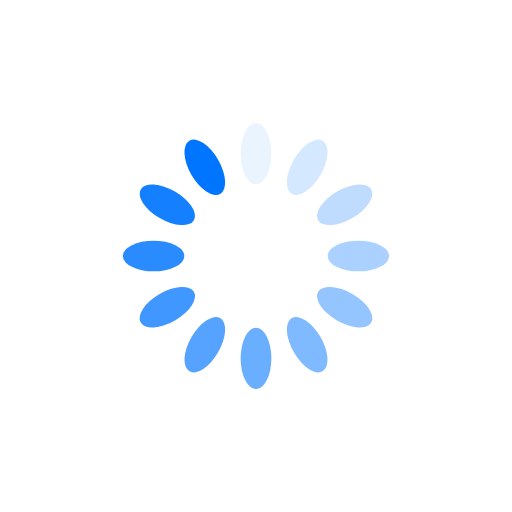
t = 0.00 s
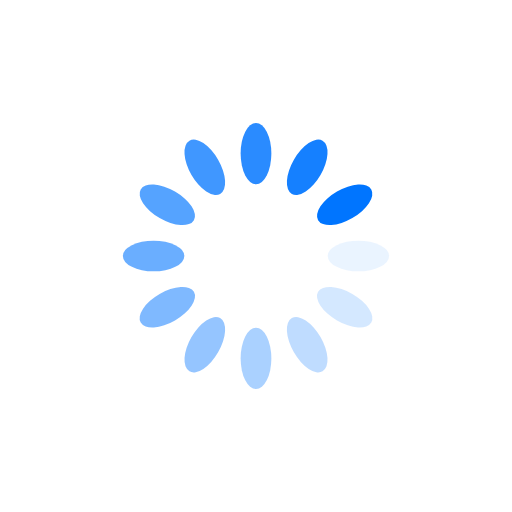
t = 0.25 s
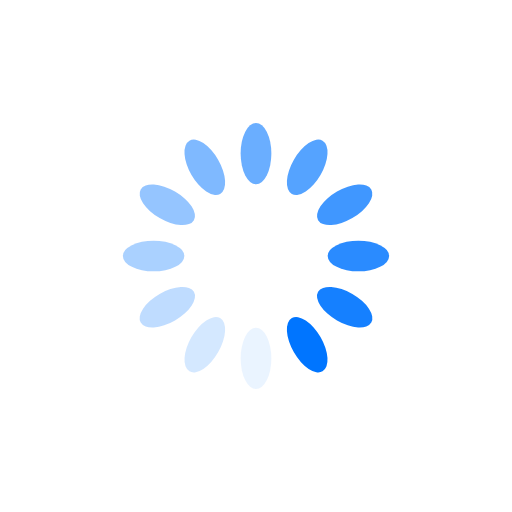
t = 0.50 s
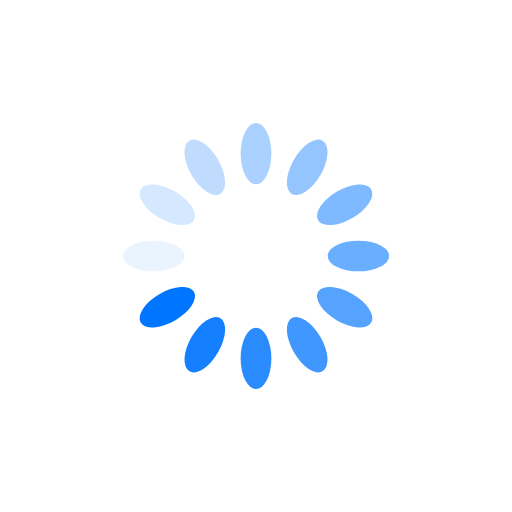
t = 0.75 s

The animated SVG that drew these frames (rendered in a browser with its animation timeline set to each time). Animation: 12 SMIL elements (animate=12); one cycle of 1.00 s, repeats indefinitely.

<?xml version="1.0" encoding="utf-8"?>
<svg xmlns="http://www.w3.org/2000/svg" xmlns:xlink="http://www.w3.org/1999/xlink" style="margin: auto; background: rgb(255, 255, 255); display: block; shape-rendering: auto;" width="200px" height="200px" viewBox="0 0 100 100" preserveAspectRatio="xMidYMid">
  <g transform="rotate(0 50 50)">
    <rect x="47" y="24" rx="3" ry="6" width="6" height="12" fill="#0075ff">
      <animate attributeName="opacity" values="1;0" keyTimes="0;1" dur="1s" begin="-0.9166666666666666s" repeatCount="indefinite"></animate>
    </rect>
  </g><g transform="rotate(30 50 50)">
  <rect x="47" y="24" rx="3" ry="6" width="6" height="12" fill="#0075ff">
    <animate attributeName="opacity" values="1;0" keyTimes="0;1" dur="1s" begin="-0.8333333333333334s" repeatCount="indefinite"></animate>
  </rect>
</g><g transform="rotate(60 50 50)">
  <rect x="47" y="24" rx="3" ry="6" width="6" height="12" fill="#0075ff">
    <animate attributeName="opacity" values="1;0" keyTimes="0;1" dur="1s" begin="-0.75s" repeatCount="indefinite"></animate>
  </rect>
</g><g transform="rotate(90 50 50)">
  <rect x="47" y="24" rx="3" ry="6" width="6" height="12" fill="#0075ff">
    <animate attributeName="opacity" values="1;0" keyTimes="0;1" dur="1s" begin="-0.6666666666666666s" repeatCount="indefinite"></animate>
  </rect>
</g><g transform="rotate(120 50 50)">
  <rect x="47" y="24" rx="3" ry="6" width="6" height="12" fill="#0075ff">
    <animate attributeName="opacity" values="1;0" keyTimes="0;1" dur="1s" begin="-0.5833333333333334s" repeatCount="indefinite"></animate>
  </rect>
</g><g transform="rotate(150 50 50)">
  <rect x="47" y="24" rx="3" ry="6" width="6" height="12" fill="#0075ff">
    <animate attributeName="opacity" values="1;0" keyTimes="0;1" dur="1s" begin="-0.5s" repeatCount="indefinite"></animate>
  </rect>
</g><g transform="rotate(180 50 50)">
  <rect x="47" y="24" rx="3" ry="6" width="6" height="12" fill="#0075ff">
    <animate attributeName="opacity" values="1;0" keyTimes="0;1" dur="1s" begin="-0.4166666666666667s" repeatCount="indefinite"></animate>
  </rect>
</g><g transform="rotate(210 50 50)">
  <rect x="47" y="24" rx="3" ry="6" width="6" height="12" fill="#0075ff">
    <animate attributeName="opacity" values="1;0" keyTimes="0;1" dur="1s" begin="-0.3333333333333333s" repeatCount="indefinite"></animate>
  </rect>
</g><g transform="rotate(240 50 50)">
  <rect x="47" y="24" rx="3" ry="6" width="6" height="12" fill="#0075ff">
    <animate attributeName="opacity" values="1;0" keyTimes="0;1" dur="1s" begin="-0.25s" repeatCount="indefinite"></animate>
  </rect>
</g><g transform="rotate(270 50 50)">
  <rect x="47" y="24" rx="3" ry="6" width="6" height="12" fill="#0075ff">
    <animate attributeName="opacity" values="1;0" keyTimes="0;1" dur="1s" begin="-0.16666666666666666s" repeatCount="indefinite"></animate>
  </rect>
</g><g transform="rotate(300 50 50)">
  <rect x="47" y="24" rx="3" ry="6" width="6" height="12" fill="#0075ff">
    <animate attributeName="opacity" values="1;0" keyTimes="0;1" dur="1s" begin="-0.08333333333333333s" repeatCount="indefinite"></animate>
  </rect>
</g><g transform="rotate(330 50 50)">
  <rect x="47" y="24" rx="3" ry="6" width="6" height="12" fill="#0075ff">
    <animate attributeName="opacity" values="1;0" keyTimes="0;1" dur="1s" begin="0s" repeatCount="indefinite"></animate>
  </rect>
</g>
  <!-- [ldio] generated by https://loading.io/ --></svg>
